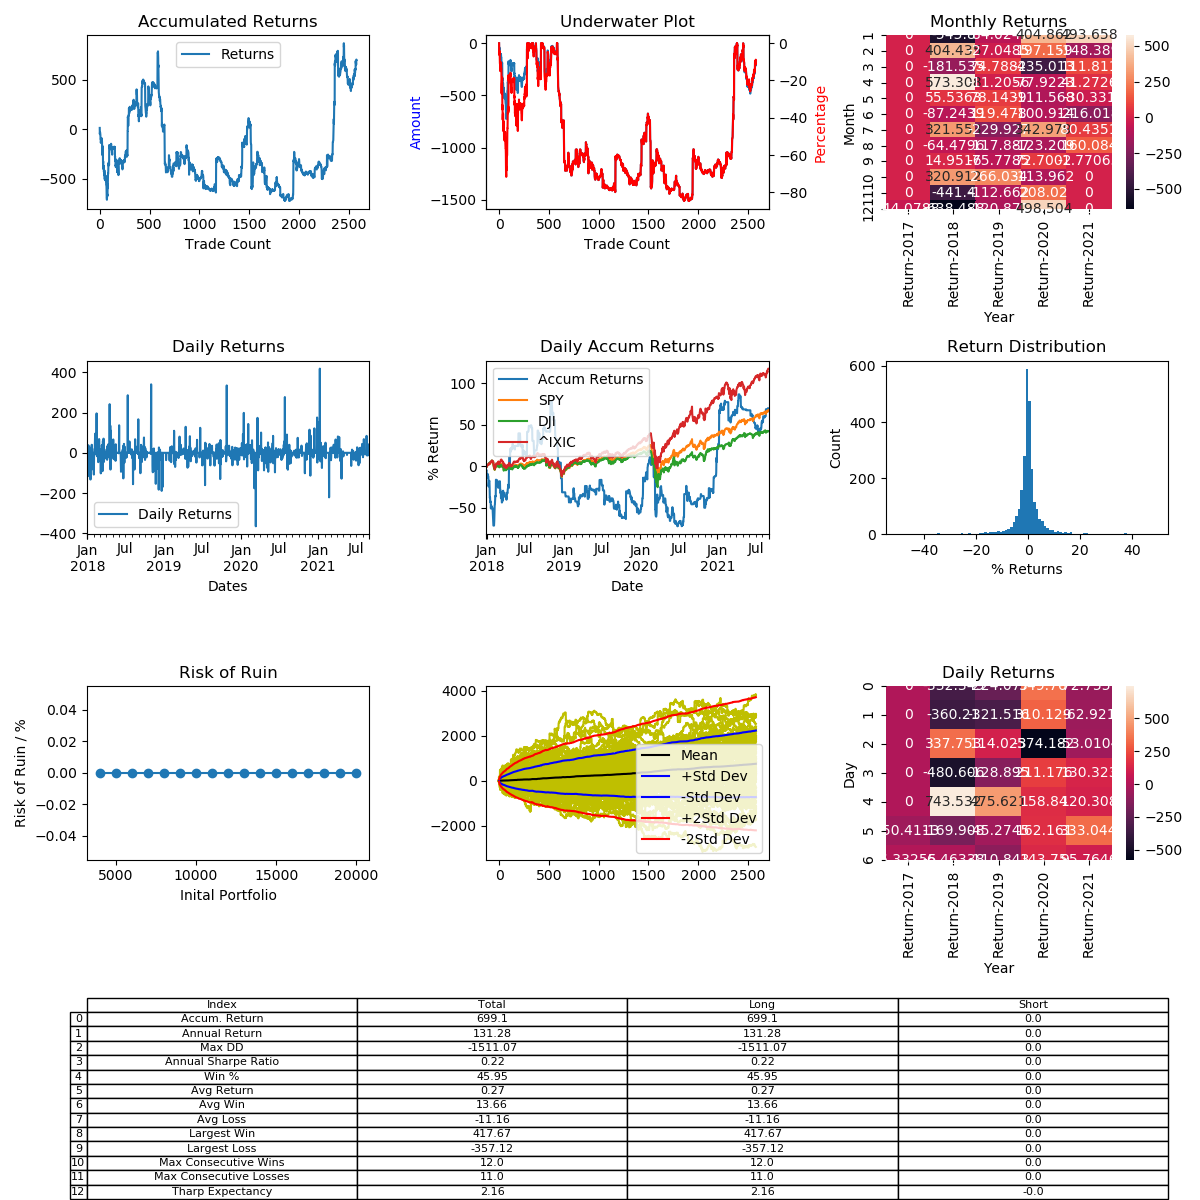

The data file committed next to this chart (first rows):
, Entry Time, Exit Time, Symbol, Direction, Entry, Exit
0, 2017-12-30 20:48:00, 2017-12-30 23:32:00, BCHUSD, LONG, 2292, 2320
1, 2017-12-31 01:52:00, 2017-12-31 10:12:00, BCHUSD, LONG, 2389, 2239
2, 2017-12-31 10:44:00, 2017-12-31 11:48:00, BCHUSD, LONG, 2289, 2319
3, 2017-12-31 14:28:00, 2017-12-31 15:12:00, BCHUSD, LONG, 2349, 2370
4, 2017-12-31 16:28:00, 2017-12-31 22:20:00, BCHUSD, LONG, 2450, 2411
5, 2018-01-01 02:12:00, 2018-01-01 02:52:00, BCHUSD, LONG, 2325, 2325
6, 2018-01-01 07:28:00, 2018-01-01 08:28:00, BCHUSD, LONG, 2381, 2370
7, 2018-01-01 10:04:00, 2018-01-01 13:24:00, BCHUSD, LONG, 2380, 2297
8, 2018-01-02 21:04:00, 2018-01-02 21:52:00, BCHUSD, LONG, 2602, 2575
9, 2018-01-02 21:56:00, 2018-01-03 10:44:00, BCHUSD, LONG, 2579, 2560
10, 2018-01-03 14:04:00, 2018-01-03 14:16:00, BCHUSD, LONG, 2628, 2635
11, 2018-01-03 20:52:00, 2018-01-05 22:40:00, BCHUSD, LONG, 2535, 2433
12, 2018-01-06 06:28:00, 2018-01-06 10:04:00, BCHUSD, LONG, 2352, 2388
13, 2018-01-06 15:08:00, 2018-01-06 15:48:00, BCHUSD, LONG, 2536, 2560
14, 2018-01-06 16:00:00, 2018-01-06 18:16:00, BCHUSD, LONG, 2574, 2554
15, 2018-01-06 23:20:00, 2018-01-07 01:44:00, BCHUSD, LONG, 2500, 2552
16, 2018-01-07 06:16:00, 2018-01-07 12:52:00, BCHUSD, LONG, 2637, 2666
17, 2018-01-07 21:20:00, 2018-01-07 21:44:00, BCHUSD, LONG, 2559, 2554
18, 2018-01-07 22:12:00, 2018-01-08 00:32:00, BCHUSD, LONG, 2553, 2500
19, 2018-01-08 01:28:00, 2018-01-08 07:44:00, BCHUSD, LONG, 2464, 2511
20, 2018-01-08 08:32:00, 2018-01-08 10:36:00, BCHUSD, LONG, 2480, 2421
21, 2018-01-09 01:00:00, 2018-01-09 02:20:00, BCHUSD, LONG, 2424, 2405
22, 2018-01-09 05:56:00, 2018-01-09 07:52:00, BCHUSD, LONG, 2407, 2409
23, 2018-01-09 18:28:00, 2018-01-09 18:48:00, BCHUSD, LONG, 2417, 2415
24, 2018-01-10 21:52:00, 2018-01-11 04:12:00, BCHUSD, LONG, 2750, 2430
25, 2018-01-11 08:40:00, 2018-01-11 21:28:00, BCHUSD, LONG, 2537, 2489
26, 2018-01-11 23:24:00, 2018-01-12 10:20:00, BCHUSD, LONG, 2422, 2534
27, 2018-01-12 11:36:00, 2018-01-12 21:20:00, BCHUSD, LONG, 2548, 2568
28, 2018-01-12 22:00:00, 2018-01-12 22:44:00, BCHUSD, LONG, 2590, 2595
29, 2018-01-13 01:12:00, 2018-01-13 07:52:00, BCHUSD, LONG, 2596, 2638
30, 2018-01-13 10:40:00, 2018-01-13 11:56:00, BCHUSD, LONG, 2585, 2612
31, 2018-01-13 15:24:00, 2018-01-13 18:20:00, BCHUSD, LONG, 2700, 2710
32, 2018-01-15 18:20:00, 2018-01-16 05:16:00, BCHUSD, LONG, 2454, 2272
33, 2018-01-16 07:08:00, 2018-01-16 08:20:00, BCHUSD, LONG, 2282, 2055
34, 2018-01-16 09:12:00, 2018-01-16 12:16:00, BCHUSD, LONG, 2014, 2062
35, 2018-01-16 12:40:00, 2018-01-16 14:36:00, BCHUSD, LONG, 2025, 2000
36, 2018-01-16 16:40:00, 2018-01-16 19:12:00, BCHUSD, LONG, 2059, 1920
37, 2018-01-17 04:20:00, 2018-01-17 04:52:00, BCHUSD, LONG, 1719, 1758
38, 2018-01-18 03:52:00, 2018-01-18 06:20:00, BCHUSD, LONG, 1808, 1824
39, 2018-01-18 11:20:00, 2018-01-18 11:40:00, BCHUSD, LONG, 1811, 1813
40, 2018-01-18 15:44:00, 2018-01-18 15:56:00, BCHUSD, LONG, 1900, 1900
41, 2018-01-18 17:04:00, 2018-01-18 17:52:00, BCHUSD, LONG, 1860, 1859
42, 2018-01-18 20:32:00, 2018-01-18 22:44:00, BCHUSD, LONG, 1881, 1766
43, 2018-01-19 06:52:00, 2018-01-19 12:32:00, BCHUSD, LONG, 1801, 1840
44, 2018-01-19 20:00:00, 2018-01-19 22:44:00, BCHUSD, LONG, 1762, 1740
45, 2018-01-21 06:24:00, 2018-01-21 09:36:00, BCHUSD, LONG, 1862, 1782
46, 2018-01-21 10:04:00, 2018-01-21 12:08:00, BCHUSD, LONG, 1786, 1875
47, 2018-01-21 15:12:00, 2018-01-21 21:28:00, BCHUSD, LONG, 1832, 1742
48, 2018-01-22 01:44:00, 2018-01-22 02:00:00, BCHUSD, LONG, 1765, 1760
49, 2018-01-22 02:48:00, 2018-01-22 03:00:00, BCHUSD, LONG, 1765, 1767
50, 2018-01-22 04:40:00, 2018-01-22 12:16:00, BCHUSD, LONG, 1776, 1704
51, 2018-01-22 15:56:00, 2018-01-22 18:12:00, BCHUSD, LONG, 1550, 1598
52, 2018-01-22 21:56:00, 2018-01-23 05:20:00, BCHUSD, LONG, 1546, 1560
53, 2018-01-23 10:44:00, 2018-01-23 11:20:00, BCHUSD, LONG, 1541, 1536
54, 2018-01-23 21:04:00, 2018-01-24 02:24:00, BCHUSD, LONG, 1653, 1576
55, 2018-01-24 03:28:00, 2018-01-24 11:36:00, BCHUSD, LONG, 1610, 1630
56, 2018-01-24 13:16:00, 2018-01-24 13:40:00, BCHUSD, LONG, 1641, 1642
57, 2018-01-24 21:24:00, 2018-01-25 04:24:00, BCHUSD, LONG, 1639, 1673
58, 2018-01-25 05:52:00, 2018-01-25 06:12:00, BCHUSD, LONG, 1678, 1677
59, 2018-01-25 09:48:00, 2018-01-25 12:16:00, BCHUSD, LONG, 1635, 1624
... 2,519 more rows
